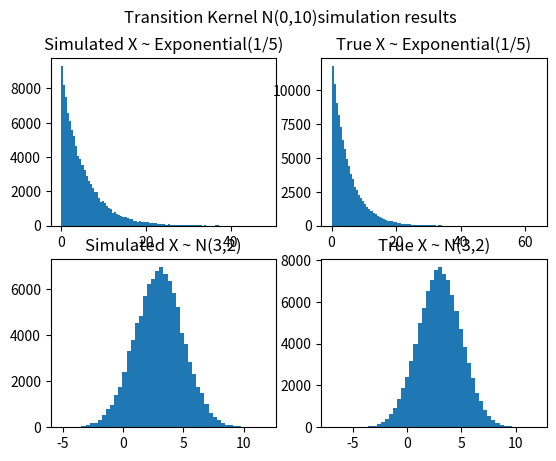
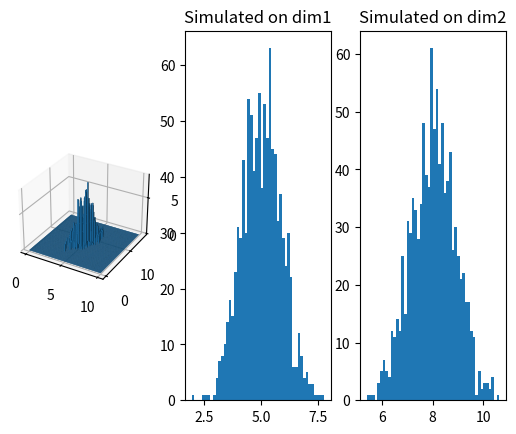

Source code (Python) for these figures, in order:
import random
import numpy as np
import matplotlib.pyplot as plt


def mh(q, p, m, n):
    # randomize a number
    x = random.uniform(0.1, 1)
    for t in range(0, m+n):
        x_sample = q.sample(x)
        try:
            accept_prob = min(1, p.prob(x_sample)*q.prob(x_sample, x)/(p.prob(x)*q.prob(x, x_sample)))
        except:
            accept_prob = 0

        u = random.uniform(0, 1)

        if u < accept_prob:
            x = x_sample

        if t >= m:
            yield x


class Exponential(object):
    def __init__(self, scale):
        self.scale = scale
        self.lam = 1.0 / scale

    def prob(self, x):
        if x <= 0:
            raise Exception("The sample shouldn't be less than zero")

        result = self.lam * np.exp(-x * self.lam)
        return result

    def sample(self, num):
        sample = np.random.exponential(self.scale, num)
        return sample


# 假设我们的目标概率密度函数p1(x)是指数概率密度函数
scale = 5
p1 = Exponential(scale)


class Norm():
    def __init__(self, mean, std):
        self.mean = mean
        self.sigma = std

    def prob(self, x):
        return np.exp(-(x - self.mean) ** 2 / (2 * self.sigma ** 2.0)) * 1.0 / (np.sqrt(2 * np.pi) * self.sigma)

    def sample(self, num):
        sample = np.random.normal(self.mean, self.sigma, size=num)
        return sample

# 假设我们的目标概率密度函数p1(x)是均值方差分别为3,2的正态分布
p2 = Norm(3, 2)


class Transition():
    def __init__(self, sigma):
        self.sigma = sigma

    def sample(self, cur_mean):
        cur_sample = np.random.normal(cur_mean, scale=self.sigma, size=1)[0]
        return cur_sample

    def prob(self, mean, x):
        return np.exp(-(x-mean)**2/(2*self.sigma**2.0)) * 1.0/(np.sqrt(2 * np.pi)*self.sigma)


# 假设我们的转移核方差为10的正态分布
q = Transition(10)

m = 100
n = 100000 # 采样个数

simulate_samples_p1 = [li for li in mh(q, p1, m, n)]

plt.subplot(2,2,1)
plt.hist(simulate_samples_p1, 100)
plt.title("Simulated X ~ Exponential(1/5)")

samples = p1.sample(n)
plt.subplot(2,2,2)
plt.hist(samples, 100)
plt.title("True X ~ Exponential(1/5)")

simulate_samples_p2 = [li for li in mh(q, p2, m, n)]
plt.subplot(2,2,3)
plt.hist(simulate_samples_p2, 50)
plt.title("Simulated X ~ N(3,2)")


samples = p2.sample(n)
plt.subplot(2,2,4)
plt.hist(samples, 50)
plt.title("True X ~ N(3,2)")

plt.suptitle("Transition Kernel N(0,10)simulation results")
plt.show()



import matplotlib.pyplot as plt
from mpl_toolkits.mplot3d import Axes3D
import numpy as np


class Transition():
    def __init__(self, mean, cov):
        self.mean = mean
        self.sigmas = []
        for i in range(K):
            self.sigmas.append(np.sqrt(cov[i][i]))
        self.rho = cov[0][1]/(self.sigmas[0] * self.sigmas[1])

    def sample(self, id1, id2_list, x2_list):
        id2 = id2_list[0]  # only consider two dimension
        x2 = x2_list[0]  # only consider two dimension
        cur_mean = self.mean[id1] + self.rho*self.sigmas[id1]/self.sigmas[id2] * (x2-self.mean[id2])
        cur_sigma = (1-self.rho**2) * self.sigmas[id1]**2
        return np.random.normal(cur_mean, scale=cur_sigma, size=1)[0]


def gibbs(p, m, n):
    # randomize a number
    x = np.random.rand(K)
    for t in range(0, m+n):
        for j in range(K):
            total_indexes = list(range(K))
            total_indexes.remove(j)
            left_x = x[total_indexes]
            x[j] = p.sample(j, total_indexes, left_x)

        if t >= m:
            yield x


mean = [5, 8]
cov = [[1, 0.5], [0.5, 1]]
K = len(mean)
q = Transition(mean, cov)
m = 100
n = 1000

gib = gibbs(q, m, n)

simulated_samples = []

x_samples = []
y_samples = []
for li in gib:
    x_samples.append(li[0])
    y_samples.append(li[1])


fig = plt.figure()
ax = fig.add_subplot(131, projection='3d')

hist, xedges, yedges = np.histogram2d(x_samples, y_samples, bins=100, range=[[0,10],[0,16]])
xpos, ypos = np.meshgrid(xedges[:-1], yedges[:-1])
xpos = xpos.ravel()
ypos = ypos.ravel()
zpos = 0

dx = xedges[1] - xedges[0]
dy = yedges[1] - yedges[0]
dz = hist.flatten()

ax.bar3d(xpos, ypos, zpos, dx, dy, dz, zsort='average')

ax = fig.add_subplot(132)
ax.hist(x_samples, bins=50)
ax.set_title("Simulated on dim1")

ax = fig.add_subplot(133)
ax.hist(y_samples, bins=50)
ax.set_title("Simulated on dim2")
plt.show()